Run: headless pygame with SDL's dummy video driver; simulated clock (each Clock.tick advances the game by its frame time, no real sleeping); random seed 0; keys injected as events and as key.get_pressed() state; no mouse input.
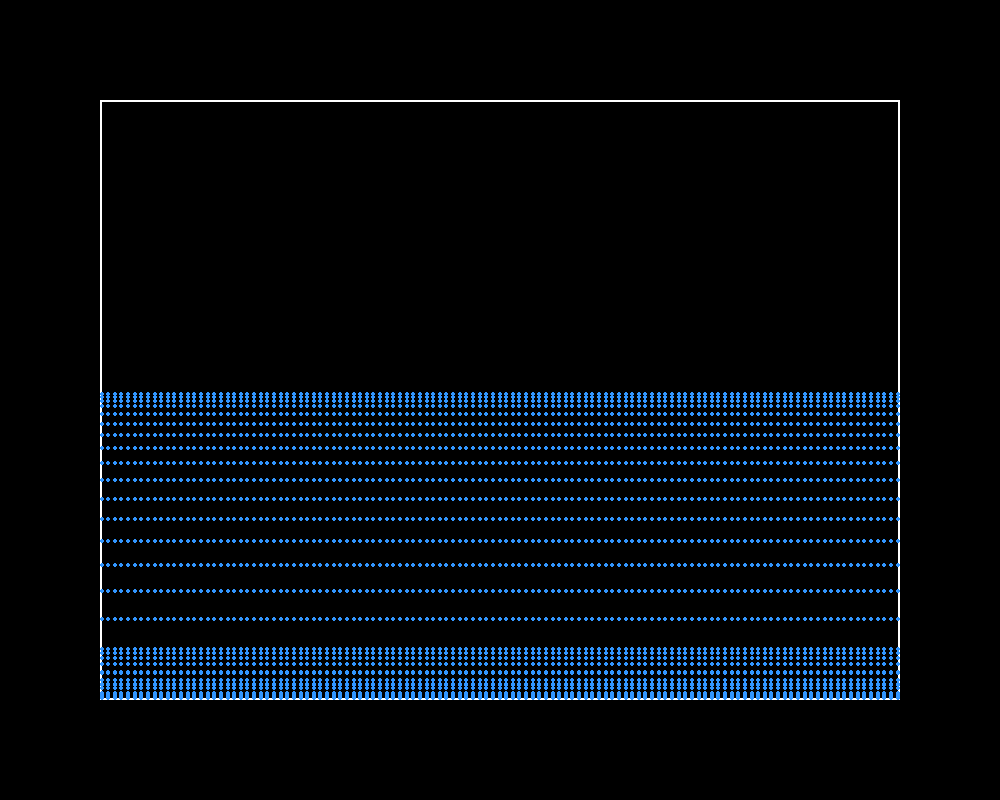
Frame 1 of 4 · flips 1–60 · no input
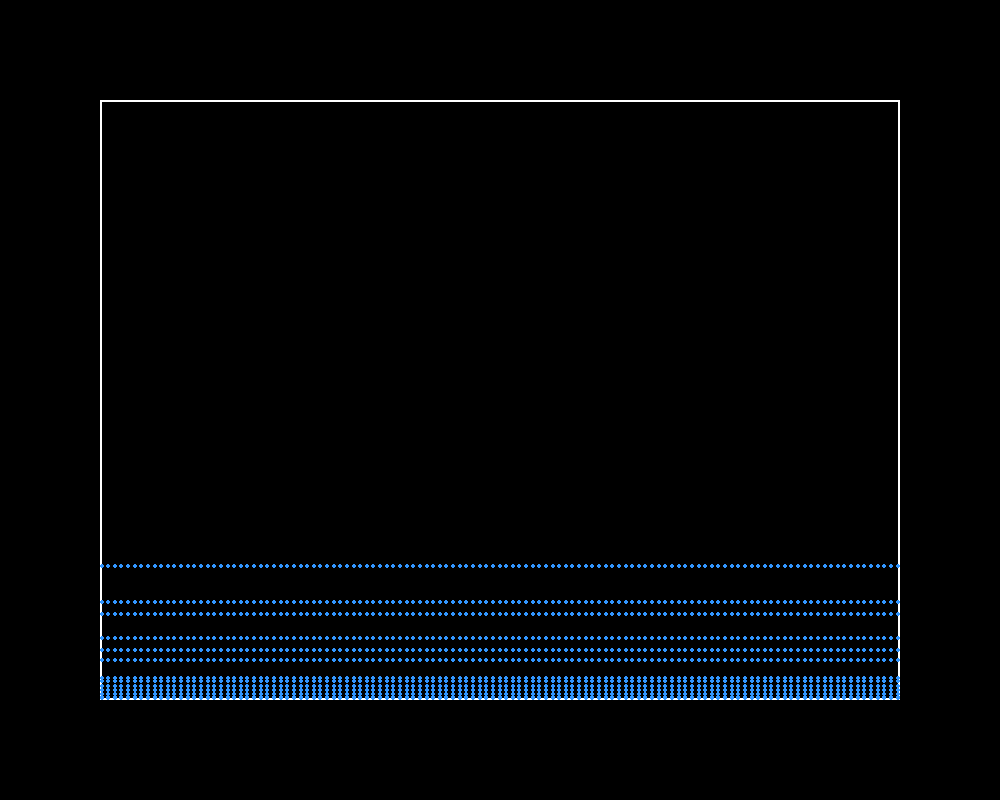
Frame 2 of 4 · flips 61–180 · tapped SPACE, RETURN · held RIGHT (→), D
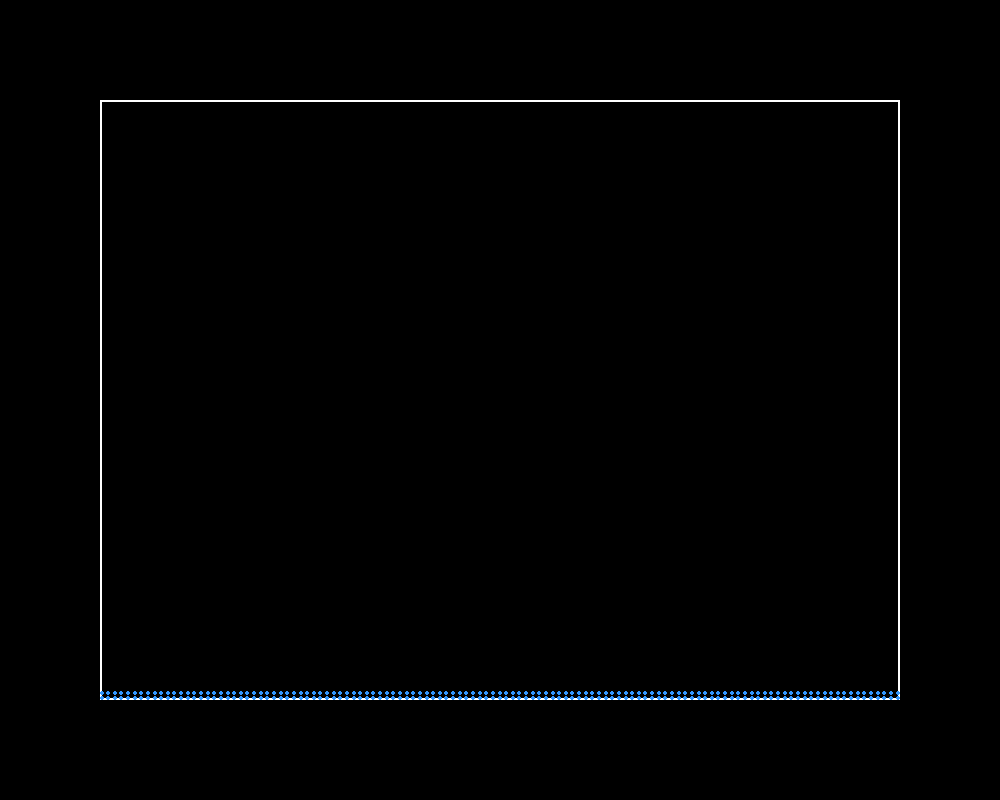
Frame 3 of 4 · flips 181–300 · held DOWN (↓), S
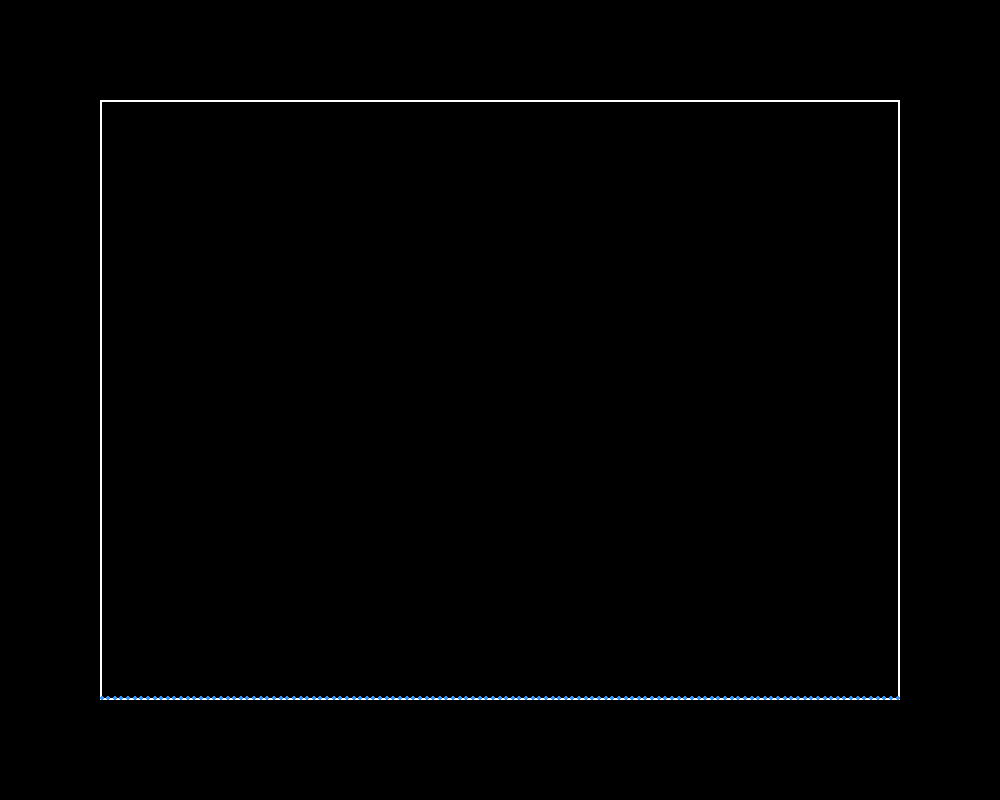
Frame 4 of 4 · flips 301–420 · held LEFT (←), A, UP (↑), W

The pygame program that drew these frames:

import pygame
import math

# Constants
SCREEN_WIDTH = 1000
SCREEN_HEIGHT = 800
BOX_SIZE = pygame.math.Vector2(800, 600)    # UNUSED
BOX_WIDTH = 800
BOX_HEIGHT = 600
BOX_LEFT = (SCREEN_WIDTH - BOX_WIDTH) // 2
BOX_TOP = (SCREEN_HEIGHT - BOX_HEIGHT) // 2
NUM_PARTICLES = 10000
P_RADIUS = 2
GRAVITY = 0.7
DAMPING_FACTOR = 0.8
MIN_VELOCITY = 0.1  # Min velocity threshold to stop bouncing

# Smoothing kernel parameters
smoothingRadius = 150  # Adjusted smoothing radius for better influence


# Particle class
class Particle:
    def __init__(self, position):
        self.pressure = 0.0
        self.density = 0.0
        self.radius = P_RADIUS
        self.position = position
        self.velocity = pygame.math.Vector2(0, 0)
        self.cForce = pygame.math.Vector2(0, 0)
        self.color = (50, 150, 255)
        
        self.acceleration = pygame.math.Vector2(0, 0) # TODO - to be removed


    def apply_force(self, force):
        self.acceleration += force

    def update(self):
        self.velocity += self.acceleration
        self.position += self.velocity
        self.acceleration *= 0  # Reset acceleration

    def move(self):
        self.update()

        # Collision detection with box walls
        if self.position.x - self.radius <= BOX_LEFT:
            self.position.x = BOX_LEFT + self.radius
            self.velocity.x *= -DAMPING_FACTOR
        elif self.position.x + self.radius >= BOX_LEFT + BOX_WIDTH:
            self.position.x = BOX_LEFT + BOX_WIDTH - self.radius
            self.velocity.x *= -DAMPING_FACTOR

        # Collision detection with ground and ceiling
        if self.position.y - self.radius <= BOX_TOP:
            self.position.y = BOX_TOP + self.radius
            self.velocity.y *= -DAMPING_FACTOR
        elif self.position.y + self.radius >= BOX_TOP + BOX_HEIGHT:
            self.position.y = BOX_TOP + BOX_HEIGHT - self.radius
            self.velocity.y *= -DAMPING_FACTOR

    def draw(self, screen):
        pygame.draw.circle(screen, self.color, (int(self.position.x), int(self.position.y)), self.radius)


particleMass = 0.0 # TODO initialize
viscosity = 0.0 # TODO initialize
gasConstant = 0.0 # TODO initialize
restDensity = 0.0 # TODO initialize
boundDamping = 0.0 # TODO initialize
# these radius values prevent the need to compute square roots O(n^(1/2))
radius = 0.0 # TODO initialize
radius2 = 0.0 # TODO initialize
radius3 = 0.0 # TODO initialize
radius4 = 0.0 # TODO initialize
radius5 = 0.0 # TODO initialize
particleLength = 0.0 # TODO initialize
timestep = 0.0 # TODO initialize
boxSize = 0.0 # TODO initialize
    
# STD Kernel
def smoothingKernel(distSqrd):
    x = 1.0 - distSqrd / radius2
    return 315 / (64 * math.pi * radius3) * x ** 3
    
    # first attempt (could not get to work properly)
    #volume = math.pi * radius ** 2
    #value = max(0, radius * radius - dist * dist)
    #return (value * value) / volume
    
    # Gaussian distribution attempt (too sensitive)
    #sigma = radius / 2  # Adjust sigma to control the spread of the Gaussian
    #return math.exp(-0.5 * (dist / sigma) ** 2) / (sigma * math.sqrt(2 * math.pi))
    
    # Good sensitivity with radius 150?? but lags WAYYY too much
    # if dist >= radius:
    #     return 0.0
    # else:
    #     return math.exp(-(dist / radius) ** 2)
    
'''
Other Kernels
'''

def spikyKernelFirstDerivative(dist):
    x = 1 - dist / radius
    return -45 / (math.pi * radius4) * x ** 2

def spikyKernelSecondDerivative(dist):
    x = 1 - dist / radius
    return 90 / (math.pi.radius5) * x

def spikyKernelGradient(dist, direction):
    return spikyKernelFirstDerivative(dist) * direction

# Density and Pressure calculators
def calculateDensityPressure(sampleParticle):
    origin = sampleParticle.position
    Sum = 0
    
    for i in range(0, particleLength):
        diff = origin - particles[i].position
        distanceSqrd = diff.magitude_squared()
        
        # TODO get rid of these multiplications if possible
        if (radius2 * 0.004 > distanceSqrd * 0.004):
            Sum += smoothingKernel(distanceSqrd * 0.004) # apply smoothing kernel
    
    sampleParticle.density = Sum * particleMass + 0.000001 # addition to ensure it is never 0
    sampleParticle.pressure = gasConstant * (sampleParticle.density - restDensity)

# Helper debugging function
def debugDensity(dist, influence):
    print("Distance:", dist)  # Debug print
    print("Influence:", influence)  # Debug print

def apply_gravity(particle):
    particle.apply_force(pygame.math.Vector2(0, GRAVITY))

# Function to initialize particles
def initialize_grid():
    NUM_ROWS = int(math.sqrt(NUM_PARTICLES)) - 17
    NUM_COLS = (NUM_PARTICLES - 1) // NUM_ROWS + 1
    particles.clear()
    
    # Calculate spacing between balls
    spacing_x = (BOX_WIDTH - P_RADIUS * 2) / (NUM_COLS - 1)
    spacing_y = (BOX_HEIGHT - P_RADIUS * 2) / (NUM_ROWS - 1)
    
    # Calculate starting position
    start_x = BOX_LEFT + P_RADIUS
    start_y = BOX_TOP + P_RADIUS
    
    for i in range(NUM_ROWS):
        for j in range(NUM_COLS):
            x = start_x + j * spacing_x
            y = start_y + i * spacing_y
            particles.append(Particle(pygame.math.Vector2(x, y)))
            positions.append(pygame.math.Vector2(x, y))
            

# Initialize pygame
pygame.init()
screen = pygame.display.set_mode((SCREEN_WIDTH, SCREEN_HEIGHT))
pygame.display.set_caption("Fluid Simulation")
clock = pygame.time.Clock()

positions = []  # List to store positions of particles
particles = []
initialize_grid()

# Main loop
running = True
while running:
    for event in pygame.event.get():
        if event.type == pygame.QUIT:
            running = False

    for p in particles:
        apply_gravity(p)

    for p in particles:
        p.move()

        
    # Draw everything
    screen.fill((0, 0, 0))
    pygame.draw.rect(screen, (255, 255, 255), (BOX_LEFT, BOX_TOP, BOX_WIDTH, BOX_HEIGHT), 2)  # Draw the box
    for p in particles:
        p.draw(screen)
    pygame.display.flip()

    clock.tick(60)  # Cap the frame rate

pygame.quit()
